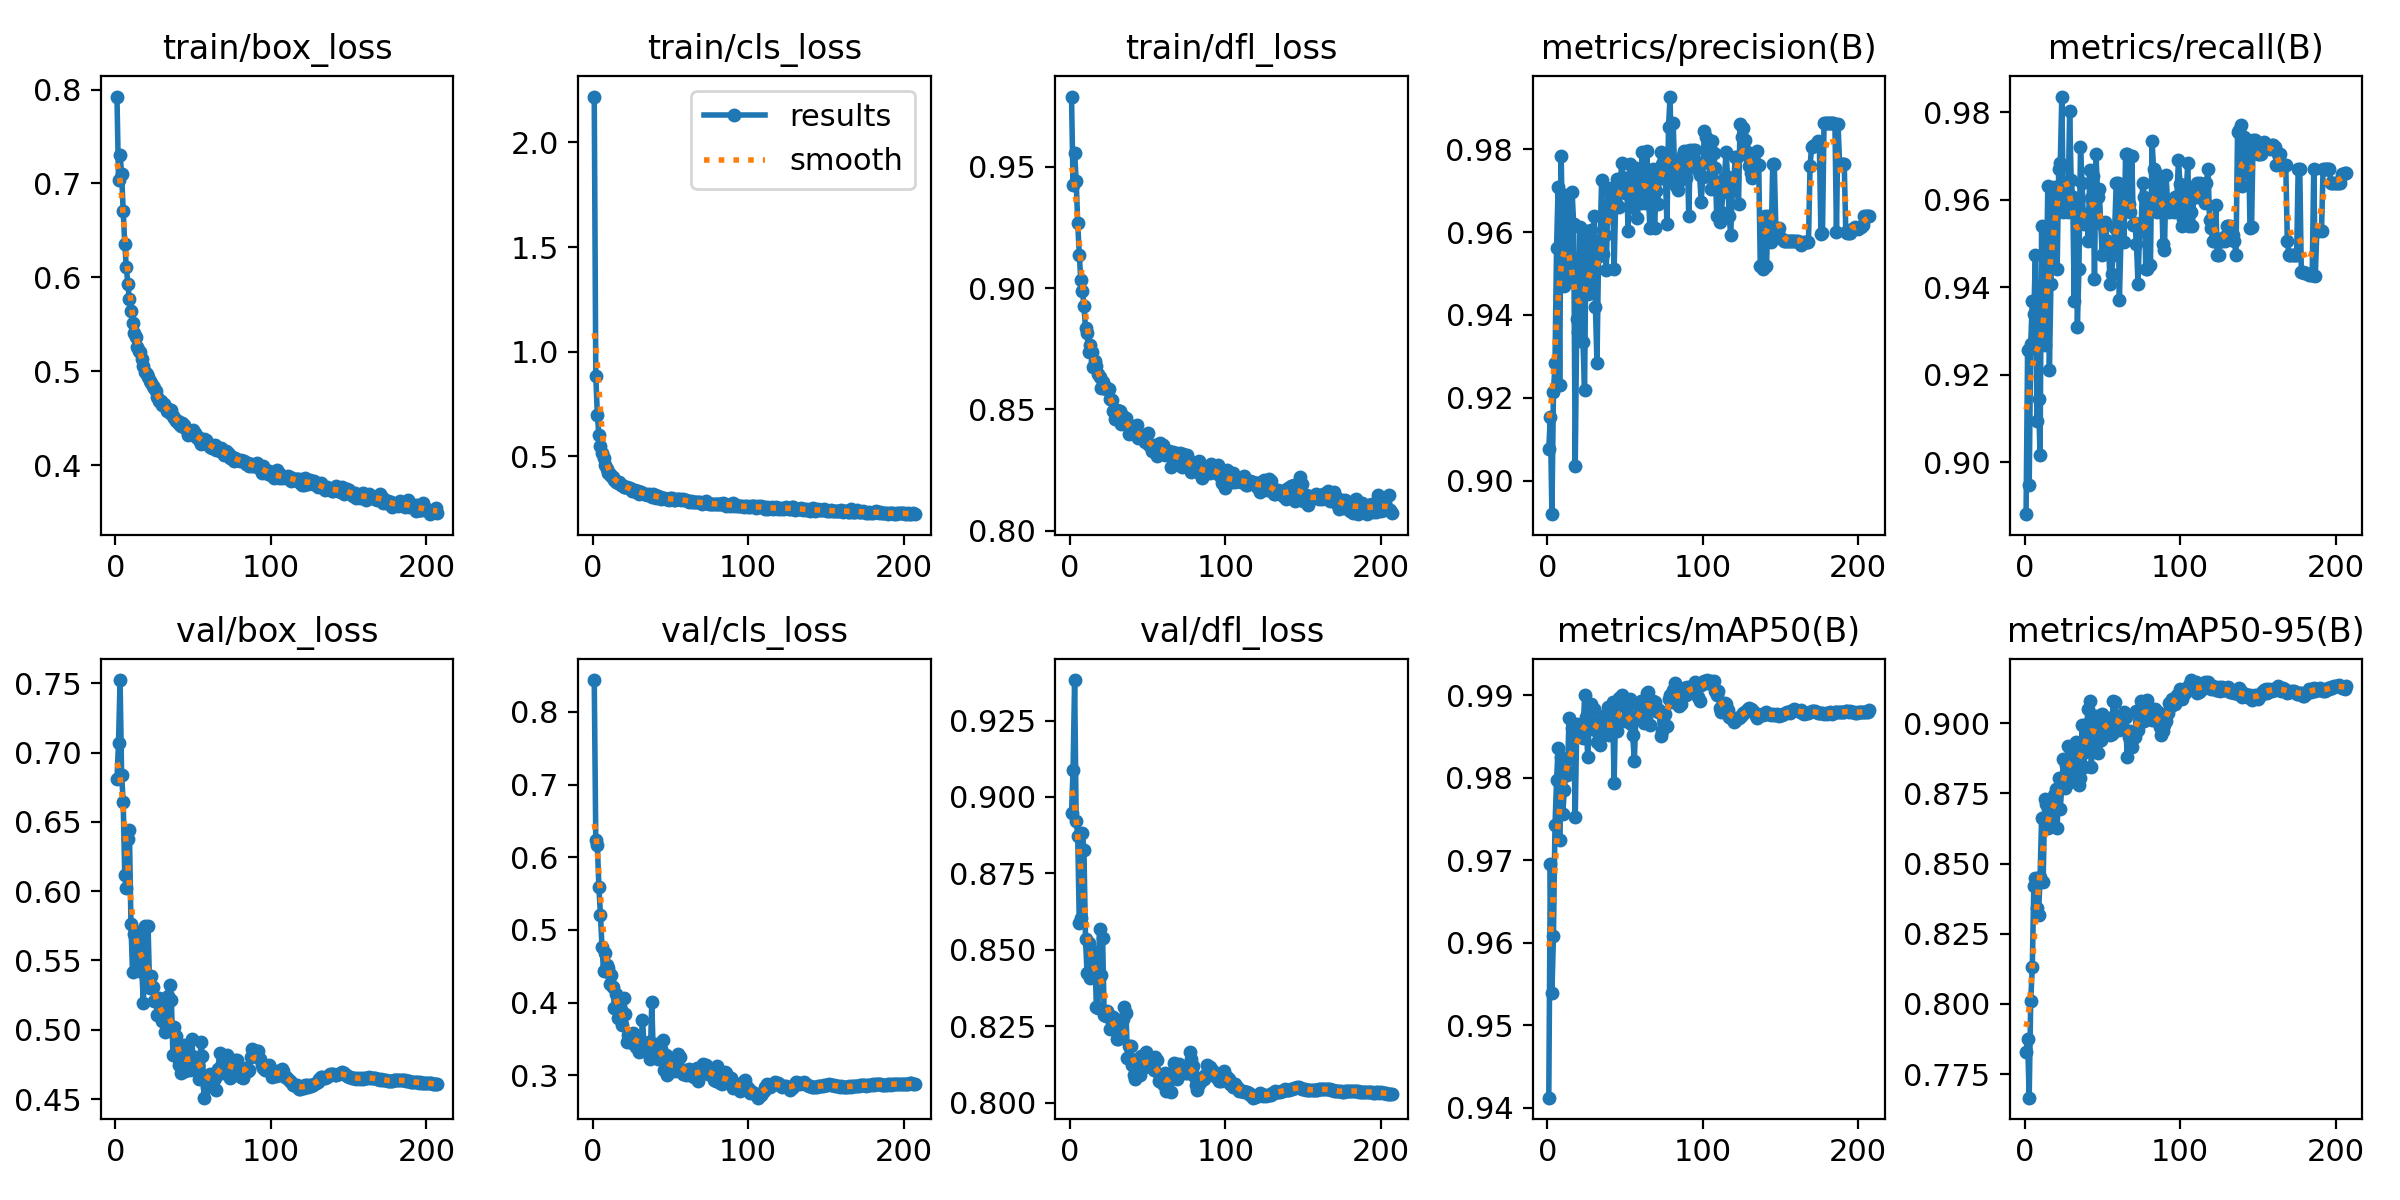

The file beside this chart, header and first rows:
epoch, time, train/box_loss, train/cls_loss, train/dfl_loss, metrics/precision(B), metrics/recall(B), metrics/mAP50(B), metrics/mAP50-95(B), val/box_loss, val/cls_loss, val/dfl_loss, lr/pg0, lr/pg1, lr/pg2
1, 58.72, 0.7926, 2.219, 0.979, 0.9077, 0.8882, 0.9412, 0.7829, 0.6807, 0.8438, 0.8946, 0.003331, 0.003331, 0.003331
2, 110.7, 0.7039, 0.8831, 0.9424, 0.9154, 0.9257, 0.9695, 0.7875, 0.7072, 0.6234, 0.9089, 0.006658, 0.006658, 0.006658
3, 163.8, 0.7305, 0.6979, 0.9559, 0.8919, 0.8947, 0.9539, 0.7666, 0.7524, 0.6169, 0.9382, 0.009978, 0.009978, 0.009978
4, 214.4, 0.7099, 0.5998, 0.9442, 0.9215, 0.927, 0.9608, 0.801, 0.6836, 0.559, 0.892, 0.00997, 0.00997, 0.00997
5, 265.7, 0.6708, 0.5482, 0.9268, 0.9283, 0.9368, 0.9743, 0.8131, 0.6646, 0.5204, 0.8873, 0.00996, 0.00996, 0.00996
6, 317.4, 0.636, 0.5149, 0.9137, 0.9562, 0.934, 0.9797, 0.8421, 0.6117, 0.4768, 0.8588, 0.00995, 0.00995, 0.00995
7, 369.1, 0.6112, 0.491, 0.9032, 0.9709, 0.9474, 0.9837, 0.8448, 0.6022, 0.4429, 0.8603, 0.009941, 0.009941, 0.009941
8, 421, 0.593, 0.4566, 0.8991, 0.9232, 0.9095, 0.9724, 0.8343, 0.6378, 0.4686, 0.8881, 0.009931, 0.009931, 0.009931
9, 473, 0.5765, 0.4408, 0.8928, 0.9785, 0.9145, 0.9825, 0.8316, 0.644, 0.4524, 0.8826, 0.009921, 0.009921, 0.009921
10, 523.4, 0.5642, 0.4203, 0.8835, 0.9514, 0.9017, 0.9757, 0.8453, 0.5762, 0.4472, 0.8536, 0.009911, 0.009911, 0.009911
11, 573.9, 0.5509, 0.4141, 0.8814, 0.947, 0.9539, 0.9786, 0.8662, 0.5414, 0.4257, 0.8424, 0.009901, 0.009901, 0.009901
12, 626.9, 0.5404, 0.4078, 0.8738, 0.9691, 0.9278, 0.981, 0.8436, 0.5689, 0.4385, 0.8524, 0.009891, 0.009891, 0.009891
13, 682.7, 0.5363, 0.3988, 0.8766, 0.9624, 0.9268, 0.9804, 0.8731, 0.5432, 0.4211, 0.8409, 0.009881, 0.009881, 0.009881
14, 734.8, 0.5263, 0.3855, 0.8738, 0.9533, 0.9404, 0.9872, 0.8712, 0.5624, 0.3926, 0.8433, 0.009871, 0.009871, 0.009871
15, 787.4, 0.5219, 0.375, 0.8677, 0.9482, 0.9631, 0.9824, 0.8625, 0.5702, 0.4121, 0.8496, 0.009861, 0.009861, 0.009861
16, 838.6, 0.5208, 0.3719, 0.8699, 0.9696, 0.9211, 0.986, 0.8659, 0.5646, 0.3791, 0.8481, 0.009851, 0.009851, 0.009851
17, 887.7, 0.5131, 0.3786, 0.8678, 0.962, 0.9408, 0.9858, 0.8704, 0.5413, 0.3967, 0.8312, 0.009842, 0.009842, 0.009842
18, 938.7, 0.5052, 0.3621, 0.8646, 0.9034, 0.9541, 0.9753, 0.867, 0.519, 0.3895, 0.831, 0.009832, 0.009832, 0.009832
19, 992.2, 0.4992, 0.363, 0.8632, 0.939, 0.9628, 0.9866, 0.8746, 0.5746, 0.3694, 0.8569, 0.009822, 0.009822, 0.009822
20, 1044, 0.4976, 0.3543, 0.859, 0.9359, 0.9614, 0.9861, 0.8764, 0.5397, 0.4062, 0.8418, 0.009812, 0.009812, 0.009812
21, 1094, 0.4941, 0.3528, 0.8612, 0.9613, 0.9441, 0.9852, 0.8626, 0.5749, 0.384, 0.8539, 0.009802, 0.009802, 0.009802
22, 1149, 0.49, 0.3511, 0.8589, 0.9541, 0.9671, 0.9855, 0.8804, 0.5304, 0.3452, 0.8287, 0.009792, 0.009792, 0.009792
23, 1201, 0.4872, 0.3478, 0.8585, 0.9334, 0.9684, 0.9848, 0.8696, 0.5388, 0.355, 0.8283, 0.009782, 0.009782, 0.009782
24, 1254, 0.4845, 0.3495, 0.8588, 0.9218, 0.9836, 0.99, 0.8774, 0.5306, 0.3489, 0.8301, 0.009772, 0.009772, 0.009772
25, 1306, 0.4824, 0.336, 0.8585, 0.9603, 0.9572, 0.9874, 0.8871, 0.521, 0.3444, 0.8287, 0.009762, 0.009762, 0.009762
26, 1358, 0.4787, 0.3395, 0.8543, 0.9449, 0.9638, 0.9826, 0.877, 0.5205, 0.3584, 0.8241, 0.009753, 0.009753, 0.009753
27, 1410, 0.4728, 0.3381, 0.8541, 0.9574, 0.9601, 0.9867, 0.8853, 0.5104, 0.3545, 0.8263, 0.009743, 0.009743, 0.009743
28, 1465, 0.4682, 0.3299, 0.8493, 0.9606, 0.9572, 0.989, 0.892, 0.5229, 0.3396, 0.828, 0.009733, 0.009733, 0.009733
29, 1518, 0.4678, 0.3316, 0.846, 0.947, 0.9803, 0.987, 0.879, 0.519, 0.3459, 0.8252, 0.009723, 0.009723, 0.009723
30, 1571, 0.4636, 0.3216, 0.8498, 0.9638, 0.9646, 0.9883, 0.8911, 0.506, 0.3317, 0.8209, 0.009713, 0.009713, 0.009713
31, 1624, 0.4651, 0.3287, 0.8466, 0.9419, 0.9605, 0.9858, 0.8831, 0.5107, 0.3384, 0.821, 0.009703, 0.009703, 0.009703
32, 1676, 0.4631, 0.3264, 0.8496, 0.9283, 0.9368, 0.9843, 0.8918, 0.4982, 0.3766, 0.8217, 0.009693, 0.009693, 0.009693
33, 1731, 0.4575, 0.3199, 0.8442, 0.9542, 0.9595, 0.9859, 0.8932, 0.5006, 0.344, 0.8241, 0.009683, 0.009683, 0.009683
34, 1784, 0.4602, 0.3206, 0.8474, 0.9581, 0.9309, 0.984, 0.8837, 0.5241, 0.3433, 0.8274, 0.009673, 0.009673, 0.009673
35, 1835, 0.4557, 0.3138, 0.846, 0.9727, 0.9441, 0.9867, 0.8779, 0.5321, 0.3325, 0.8314, 0.009663, 0.009663, 0.009663
36, 1885, 0.4587, 0.3171, 0.8466, 0.9548, 0.9719, 0.9871, 0.8804, 0.5212, 0.3462, 0.8294, 0.009654, 0.009654, 0.009654
37, 1936, 0.4524, 0.3133, 0.8444, 0.9592, 0.9638, 0.9876, 0.8994, 0.4814, 0.322, 0.8147, 0.009644, 0.009644, 0.009644
38, 1988, 0.45, 0.305, 0.8399, 0.9508, 0.9545, 0.9853, 0.8845, 0.5017, 0.4006, 0.8186, 0.009634, 0.009634, 0.009634
39, 2043, 0.4473, 0.3189, 0.8432, 0.97, 0.9568, 0.9886, 0.8899, 0.4951, 0.3265, 0.8184, 0.009624, 0.009624, 0.009624
40, 2097, 0.4471, 0.3136, 0.8404, 0.9636, 0.9568, 0.9852, 0.8998, 0.4798, 0.3332, 0.8125, 0.009614, 0.009614, 0.009614
41, 2147, 0.4436, 0.3019, 0.8399, 0.9706, 0.9507, 0.9861, 0.9051, 0.4744, 0.3432, 0.8091, 0.009604, 0.009604, 0.009604
42, 2198, 0.4421, 0.3098, 0.841, 0.9703, 0.9669, 0.9892, 0.908, 0.4689, 0.3223, 0.8076, 0.009594, 0.009594, 0.009594
43, 2249, 0.4449, 0.3055, 0.8435, 0.9511, 0.9604, 0.9794, 0.8843, 0.482, 0.3344, 0.8143, 0.009584, 0.009584, 0.009584
44, 2299, 0.443, 0.2972, 0.8383, 0.967, 0.9655, 0.9886, 0.9019, 0.4887, 0.3363, 0.8117, 0.009574, 0.009574, 0.009574
45, 2351, 0.439, 0.2995, 0.8393, 0.9728, 0.9418, 0.9856, 0.8963, 0.47, 0.3486, 0.8089, 0.009564, 0.009564, 0.009564
46, 2402, 0.4369, 0.3006, 0.8393, 0.9661, 0.9704, 0.9897, 0.9026, 0.4755, 0.307, 0.8153, 0.009555, 0.009555, 0.009555
47, 2457, 0.4321, 0.2954, 0.8386, 0.9726, 0.9605, 0.989, 0.8893, 0.4796, 0.3284, 0.8139, 0.009545, 0.009545, 0.009545
48, 2512, 0.4361, 0.2977, 0.8366, 0.9766, 0.9624, 0.99, 0.8936, 0.4712, 0.3008, 0.8117, 0.009535, 0.009535, 0.009535
49, 2566, 0.4366, 0.293, 0.8393, 0.9732, 0.9546, 0.9892, 0.894, 0.493, 0.305, 0.8167, 0.009525, 0.009525, 0.009525
50, 2619, 0.4377, 0.299, 0.8401, 0.9694, 0.9474, 0.9869, 0.9032, 0.4804, 0.319, 0.8123, 0.009515, 0.009515, 0.009515
51, 2673, 0.434, 0.298, 0.8355, 0.9731, 0.9539, 0.9871, 0.8972, 0.4802, 0.3155, 0.8147, 0.009505, 0.009505, 0.009505
52, 2726, 0.4302, 0.2915, 0.8353, 0.9603, 0.9548, 0.987, 0.8996, 0.4778, 0.3091, 0.812, 0.009495, 0.009495, 0.009495
53, 2783, 0.43, 0.2904, 0.8327, 0.9763, 0.9504, 0.9895, 0.9005, 0.4741, 0.306, 0.8123, 0.009485, 0.009485, 0.009485
54, 2837, 0.427, 0.2938, 0.8355, 0.9662, 0.9507, 0.9865, 0.9019, 0.4645, 0.3155, 0.8108, 0.009475, 0.009475, 0.009475
55, 2894, 0.4225, 0.2955, 0.8331, 0.9707, 0.9408, 0.9852, 0.8958, 0.4914, 0.33, 0.8149, 0.009465, 0.009465, 0.009465
56, 2951, 0.4254, 0.2935, 0.8309, 0.9728, 0.943, 0.982, 0.8962, 0.4812, 0.3251, 0.814, 0.009456, 0.009456, 0.009456
57, 3004, 0.4278, 0.2911, 0.8356, 0.9754, 0.9474, 0.9875, 0.9078, 0.451, 0.3059, 0.8072, 0.009446, 0.009446, 0.009446
58, 3058, 0.4267, 0.2959, 0.836, 0.9634, 0.9535, 0.9889, 0.9077, 0.4645, 0.3011, 0.808, 0.009436, 0.009436, 0.009436
59, 3114, 0.4244, 0.2901, 0.8324, 0.9698, 0.9638, 0.9875, 0.9, 0.4584, 0.307, 0.8078, 0.009426, 0.009426, 0.009426
60, 3164, 0.4217, 0.2909, 0.8355, 0.967, 0.9638, 0.9894, 0.8991, 0.4675, 0.3002, 0.806, 0.009416, 0.009416, 0.009416
... 147 more rows
